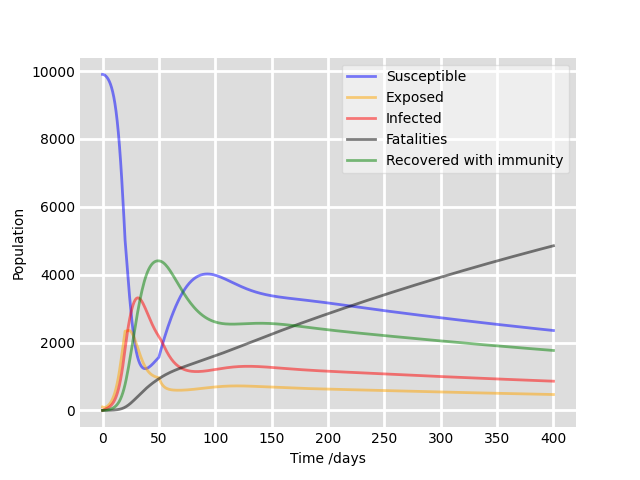

Source data for this figure (header and first rows):
, Susceptible, Exposed, Infected, Fatalities, Recovered
0, 9900, 100.0, 0.0, 0.0, 0.0
1, 9894, 88.2, 17.56, 0.09135, 0.898
2, 9877, 89.21, 32.36, 0.3421, 3.306
3, 9849, 99.66, 46.75, 0.7372, 7.003
4, 9810, 118.1, 62.4, 1.281, 11.97
5, 9760, 144.2, 80.65, 1.994, 18.34
6, 9695, 178.7, 102.7, 2.907, 26.36
7, 9614, 222.5, 129.9, 4.066, 36.38
8, 9513, 277.5, 163.6, 5.527, 48.87
9, 9386, 345.6, 205.4, 7.365, 64.42
10, 9230, 429.1, 257.2, 9.669, 83.76
11, 9039, 530.7, 321.1, 12.55, 107.8
12, 8806, 652.9, 399.6, 16.14, 137.6
13, 8525, 798, 495.1, 20.6, 174.3
14, 8190, 967.4, 610.5, 26.11, 219.6
15, 7797, 1161, 748.4, 32.88, 275
16, 7344, 1378, 910.8, 41.16, 342.3
17, 6830, 1613, 1099, 51.19, 423.4
18, 6262, 1859, 1314, 63.23, 520.2
19, 5650, 2104, 1552, 77.54, 634.4
20, 5012, 2335, 1811, 94.34, 767.4
21, 4587, 2337, 2065, 113.7, 919.1
22, 4158, 2349, 2293, 135.6, 1087
23, 3740, 2357, 2499, 159.5, 1268
24, 3345, 2351, 2684, 185.5, 1459
25, 2980, 2327, 2848, 213.1, 1657
26, 2651, 2284, 2987, 242.3, 1861
27, 2362, 2223, 3102, 272.8, 2067
28, 2112, 2146, 3193, 304.3, 2273
29, 1900, 2058, 3257, 336.6, 2476
30, 1725, 1962, 3298, 369.4, 2675
31, 1583, 1863, 3316, 402.5, 2867
32, 1470, 1763, 3313, 435.6, 3050
33, 1384, 1665, 3292, 468.7, 3223
34, 1320, 1573, 3255, 501.4, 3384
35, 1276, 1487, 3204, 533.7, 3534
36, 1248, 1408, 3144, 565.5, 3670
37, 1233, 1337, 3076, 596.6, 3794
38, 1230, 1274, 3002, 627, 3905
39, 1236, 1219, 2924, 656.6, 4002
40, 1249, 1171, 2845, 685.4, 4088
41, 1269, 1130, 2766, 713.5, 4161
42, 1294, 1095, 2688, 740.8, 4223
43, 1322, 1065, 2612, 767.3, 4275
44, 1354, 1041, 2539, 793, 4317
45, 1387, 1020, 2469, 818.1, 4350
46, 1422, 1003, 2403, 842.4, 4374
47, 1458, 989.6, 2341, 866.1, 4391
48, 1494, 978.6, 2283, 889.2, 4402
49, 1531, 970.1, 2229, 911.8, 4406
50, 1566, 963.5, 2179, 933.8, 4405
51, 1692, 876.1, 2126, 955.4, 4400
52, 1813, 808.8, 2063, 976.3, 4389
53, 1930, 757.1, 1996, 996.6, 4372
54, 2043, 717.4, 1927, 1016, 4349
55, 2152, 686.9, 1859, 1035, 4321
56, 2258, 663.5, 1792, 1053, 4287
57, 2360, 645.5, 1729, 1071, 4249
58, 2460, 631.8, 1670, 1088, 4206
59, 2556, 621.3, 1614, 1104, 4161
... 341 more rows
